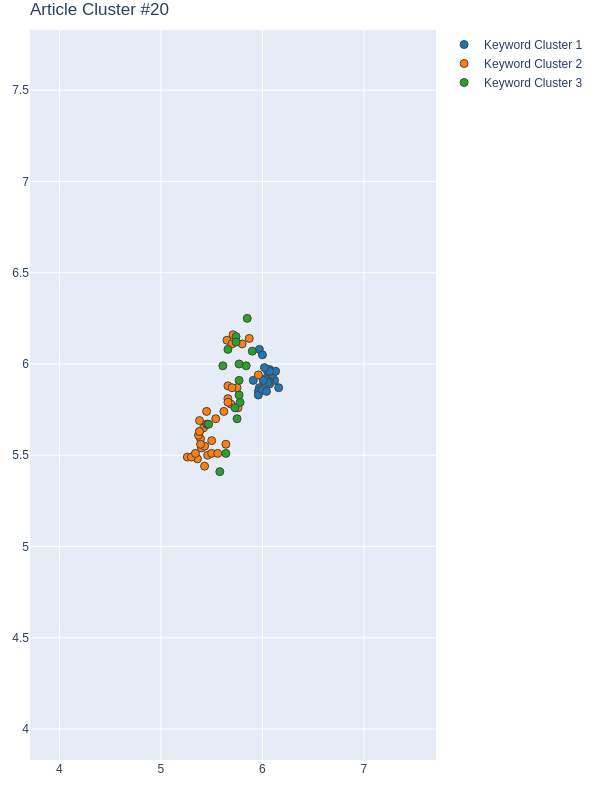

Source data for this figure (header and first rows):
Group, score, NumPhrases, Key-phrases, NumDocs, DocIds
1, 0.8044, 23, ['supervised Feature Selection method', …, 15, [107, 189, 267, 305, 315, 383, 396, 445,…
2, 0.6327, 37, ['public policy decision making', 'UK ci…, 16, [107, 189, 267, 305, 315, 383, 396, 445,…
3, -0.08548, 17, ['geodemographic classification developm…, 12, [107, 189, 267, 305, 315, 445, 449, 455,…
